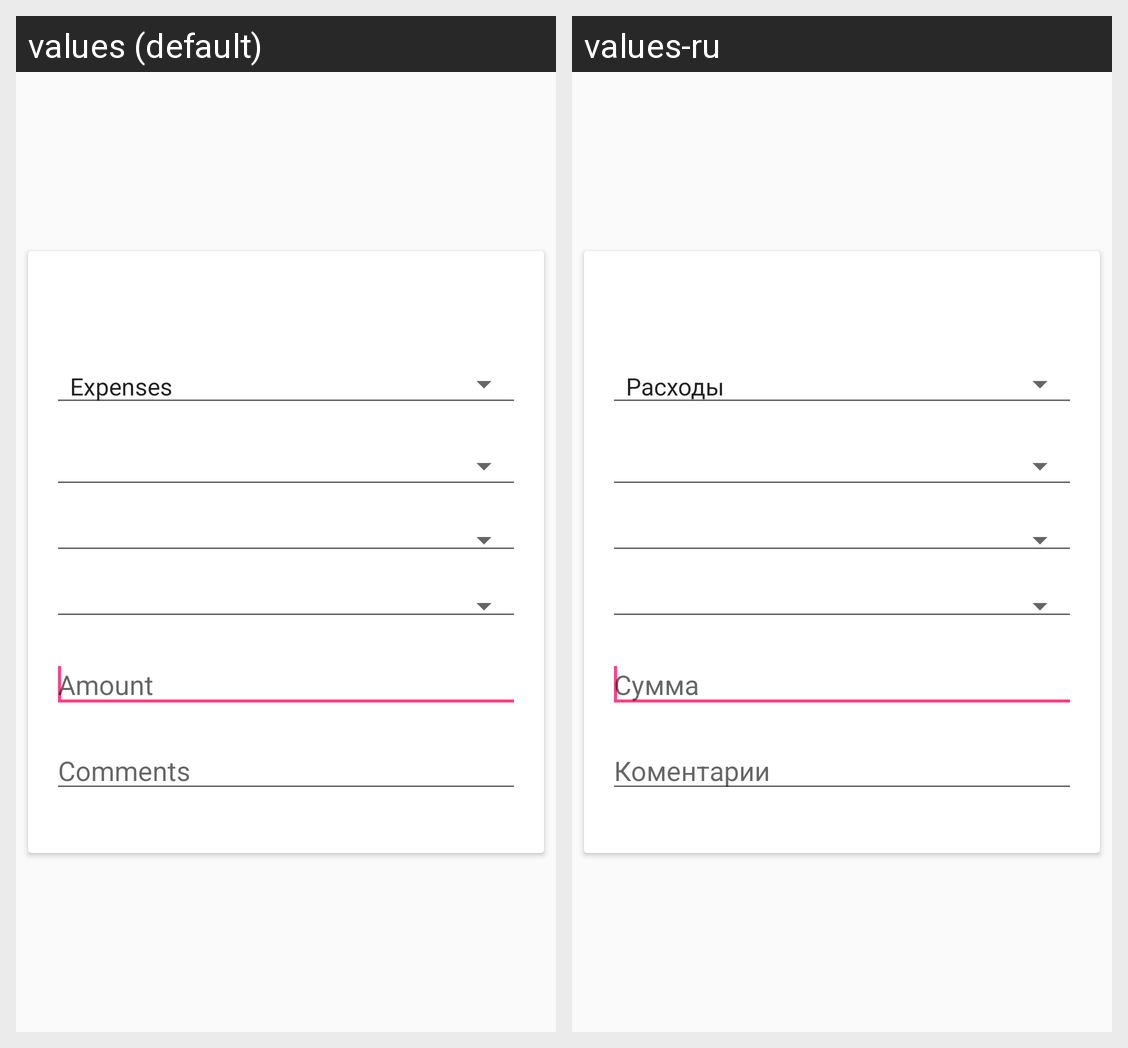

Locale-by-locale string values for the Android screen shown in this grid:
Android screen res/layout/add_content.xml rendered under 2 locales, left to right: values (default), values-ru. Device: Nexus 5 (rendered at 1080×1920; each locale shown at half size, 540×960, under a caption strip naming it); theme AppTheme.
Strings drawn on this screen, with the default value and each locale's value (text and hints the layout hard-codes, and strings that could not be matched under every locale, appear in the picture but are not listed):

summ
  values: Amount
  values-ru: Сумма

comment
  values: Comments
  values-ru: Коментарии
